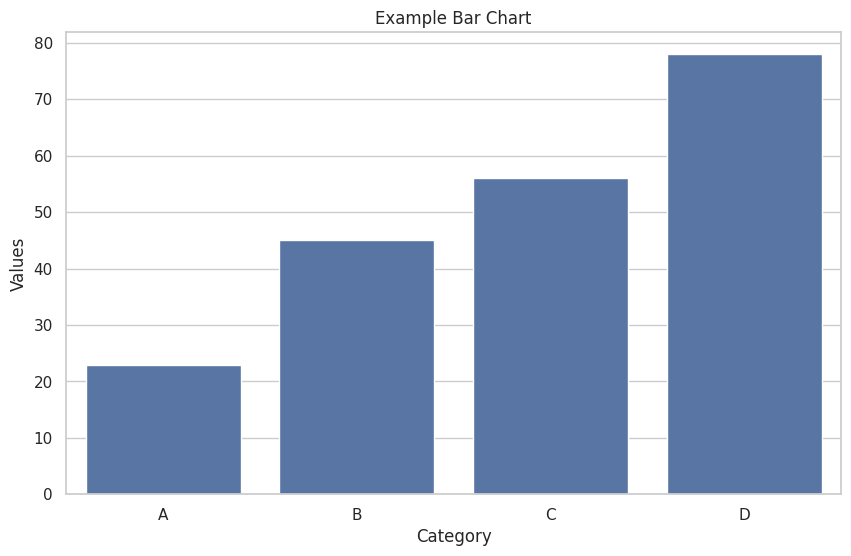

Generate this figure with matplotlib:
"""
modules/data_visualization_tools.py

Advanced visualization techniques for data analysis and presentation.
"""

import matplotlib.pyplot as plt
import seaborn as sns
import pandas as pd
import numpy as np

class DataVisualizationTools:
    """
    Provides advanced visualization techniques for data analysis and presentation.
    """

    def __init__(self):
        """
        Initialize the visualization tools with default settings.
        """
        sns.set(style="whitegrid")

    def plot_line_chart(self, data, x_col, y_col, title=None, xlabel=None, ylabel=None):
        """
        Creates a line chart.
        """
        plt.figure(figsize=(10, 6))
        plt.plot(data[x_col], data[y_col], marker='o')
        plt.title(title or "Line Chart")
        plt.xlabel(xlabel or x_col)
        plt.ylabel(ylabel or y_col)
        plt.grid(True)
        plt.show()

    def plot_bar_chart(self, data, x_col, y_col, title=None, xlabel=None, ylabel=None):
        """
        Creates a bar chart.
        """
        plt.figure(figsize=(10, 6))
        sns.barplot(x=x_col, y=y_col, data=data)
        plt.title(title or "Bar Chart")
        plt.xlabel(xlabel or x_col)
        plt.ylabel(ylabel or y_col)
        plt.show()

    def plot_scatter(self, data, x_col, y_col, hue=None, title=None):
        """
        Creates a scatter plot.
        """
        plt.figure(figsize=(10, 6))
        sns.scatterplot(x=x_col, y=y_col, hue=hue, data=data)
        plt.title(title or "Scatter Plot")
        plt.show()

    def plot_correlation_matrix(self, data, title=None):
        """
        Visualizes the correlation matrix.
        """
        corr = data.corr()
        plt.figure(figsize=(12, 8))
        sns.heatmap(corr, annot=True, fmt=".2f", cmap="coolwarm", cbar=True)
        plt.title(title or "Correlation Matrix")
        plt.show()

    def plot_histogram(self, data, column, bins=20, title=None, xlabel=None):
        """
        Creates a histogram.
        """
        plt.figure(figsize=(10, 6))
        sns.histplot(data[column], bins=bins, kde=True, color='blue')
        plt.title(title or f"Histogram of {column}")
        plt.xlabel(xlabel or column)
        plt.show()

    def plot_pie_chart(self, labels, sizes, title=None):
        """
        Creates a pie chart.
        """
        plt.figure(figsize=(8, 8))
        plt.pie(sizes, labels=labels, autopct='%1.1f%%', startangle=140)
        plt.title(title or "Pie Chart")
        plt.axis('equal')
        plt.show()

    def save_plot(self, fig, filename):
        """
        Saves the current plot to a file.
        """
        fig.savefig(filename, dpi=300)
        print(f"Plot saved as {filename}")

if __name__ == "__main__":
    # Example usage
    visualizer = DataVisualizationTools()

    # Dummy data for demonstration
    df = pd.DataFrame({
        'Category': ['A', 'B', 'C', 'D'],
        'Values': [23, 45, 56, 78]
    })

    visualizer.plot_bar_chart(df, 'Category', 'Values', title="Example Bar Chart")
